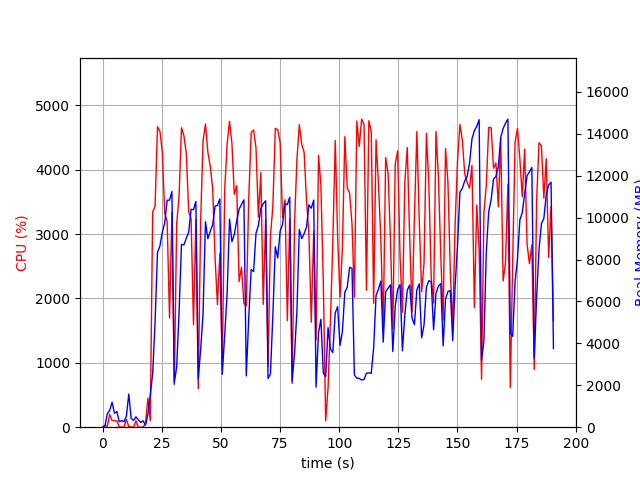

Values plotted in this chart, from the file beside it:
elapsed_time, nproc, cpu, mem_real, mem_virtual
4.100799560546875e-05, 1, 0.0, 9.305, 3191
1.007, 2, 26.8, 57.68, 166.1
2.014, 5, 15.8, 645.3, 2877
3.024, 4, 200.3, 803.4, 2816
4.032, 6, 103.1, 1193, 3865
5.041, 3, 99.1, 667.3, 2357
6.05, 3, 99.2, 748.6, 2469
7.058, 3, 1.0, 259.7, 1807
8.066, 3, 2.0, 312.5, 1853
9.075, 3, 2.0, 263.5, 1817
10.08, 4, 120.0, 528.8, 2444
11.09, 11, 6.9, 1581, 5319
12.1, 6, 4.0, 418, 2540
13.11, 3, 1.0, 323.6, 1904
14.12, 3, 99.2, 494.6, 2152
15.13, 4, 1.0, 349.8, 2237
16.14, 3, 1.0, 228.4, 1774
17.14, 3, 0.0, 303.8, 1961
18.15, 1, 56.4, 97.1, 687.5
19.17, 1, 450.3, 605.4, 6091
20.18, 1, 99.9, 1545, 9107
21.19, 1, 3345, 2550, 9147
22.2, 1, 3433, 5021, 11043
23.22, 1, 4668, 8350, 19734
24.25, 1, 4597, 8644, 20143
25.27, 1, 4271, 9309, 20143
26.28, 1, 3326, 9743, 20221
27.3, 1, 3198, 10836, 20301
28.31, 1, 1697, 10836, 20301
29.32, 1, 3336, 11249, 20301
30.33, 1, 662.2, 2130, 20397
31.33, 1, 3165, 2876, 20397
32.34, 1, 3587, 5481, 20397
33.36, 1, 4652, 8726, 20680
34.39, 1, 4528, 8700, 20898
35.41, 1, 4252, 9018, 20898
36.42, 1, 3344, 9316, 20898
37.43, 1, 3239, 10402, 20898
38.44, 1, 1593, 10381, 20898
39.44, 1, 3226, 10774, 20898
40.45, 1, 597.4, 2306, 20898
41.46, 1, 3196, 3703, 20898
42.47, 1, 4446, 5391, 20898
43.49, 1, 4711, 9810, 21191
44.52, 1, 4272, 8998, 21323
45.54, 1, 4052, 9353, 21323
46.55, 1, 3710, 9664, 21323
47.56, 1, 2630, 10552, 21323
48.57, 1, 1902, 10584, 21323
49.58, 1, 2703, 10895, 21323
50.59, 1, 929.6, 2522, 21323
51.63, 1, 3683, 4402, 21323
52.65, 1, 4395, 6348, 21323
53.67, 1, 4752, 9931, 21475
54.69, 1, 4404, 8851, 21475
55.69, 1, 3620, 9200, 21475
56.71, 1, 3753, 9853, 21475
57.71, 1, 2262, 10410, 21475
58.72, 1, 2484, 10630, 21475
59.75, 1, 1924, 10850, 21475
... 129 more rows
